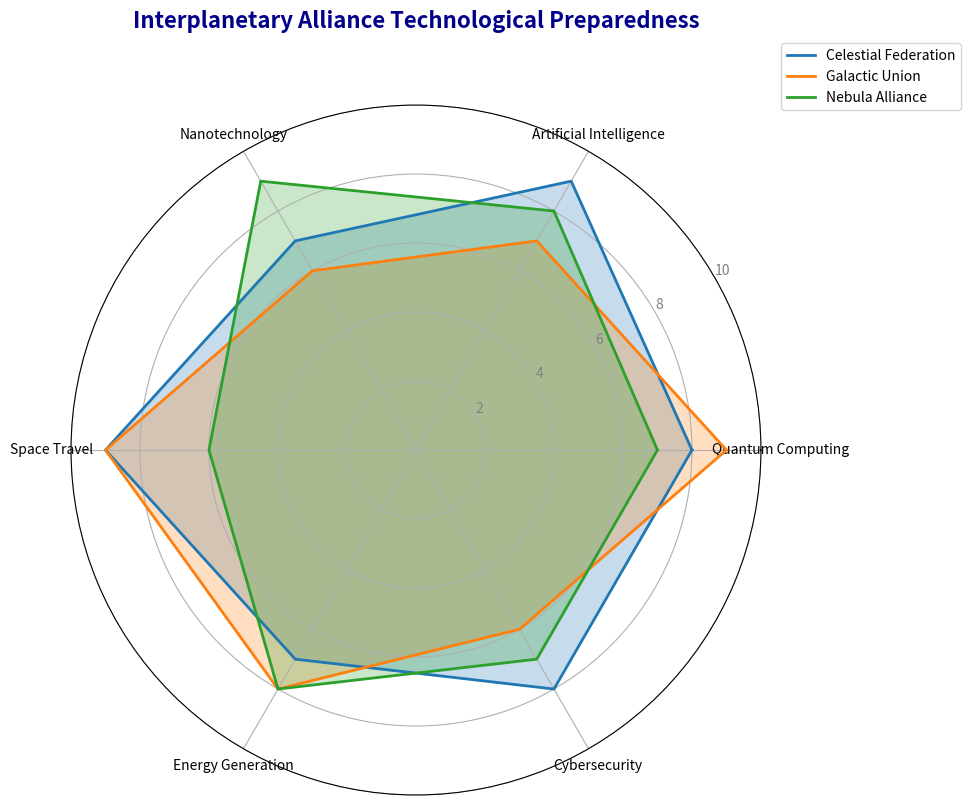

This figure's Python source:
import numpy as np
import matplotlib.pyplot as plt
from math import pi

# Define domains for the axis labels
domains = [
    'Quantum Computing', 'Artificial Intelligence', 'Nanotechnology',
    'Space Travel', 'Energy Generation', 'Cybersecurity'
]

# Data for each civilization
civilization_1 = [8, 9, 7, 9, 7, 8]
civilization_2 = [9, 7, 6, 9, 8, 6]
civilization_3 = [7, 8, 9, 6, 8, 7]

# Stack data vertically for ease of manipulation
data = np.vstack([civilization_1, civilization_2, civilization_3])

# Labels for each civilization
civilizations = ['Celestial Federation', 'Galactic Union', 'Nebula Alliance']

# Calculate number of domains and generate angles for radar plot
num_domains = len(domains)
angles = np.linspace(0, 2 * np.pi, num_domains, endpoint=False).tolist()

def create_radar_chart(ax, data, categories, labels, colors):
    # Close the radar chart by appending the first angle at the end for closure
    angles_with_closure = angles + angles[:1]
    for i, group in enumerate(data):
        # Append the first value to close the chart shape
        values = np.append(group, group[0])
        # Plot the radar chart and fill it
        ax.plot(angles_with_closure, values, linewidth=2, linestyle='solid', label=labels[i], color=colors[i])
        ax.fill(angles_with_closure, values, alpha=0.25, color=colors[i])
    
    # Set the labels and limits for the radar chart
    plt.xticks(angles, categories, size=10)
    ax.set_rlabel_position(30)
    plt.yticks([2, 4, 6, 8, 10], ["2", "4", "6", "8", "10"], color="grey", size=10)
    plt.ylim(0, 10)

def main():
    # Create a polar subplot
    fig, ax = plt.subplots(figsize=(10, 10), subplot_kw=dict(polar=True))
    
    colors = ['#1f77b4', '#ff7f0e', '#2ca02c']  # Line colors
    
    # Generate the radar chart with filled areas
    create_radar_chart(ax, data, domains, civilizations, colors)
    
    # Set the title and legend for the plot
    plt.title("Interplanetary Alliance Technological Preparedness", 
              size=16, color='darkblue', y=1.1, fontweight='bold')
    plt.legend(loc='upper right', bbox_to_anchor=(1.3, 1.1))

    plt.tight_layout()
    plt.show()

main()
